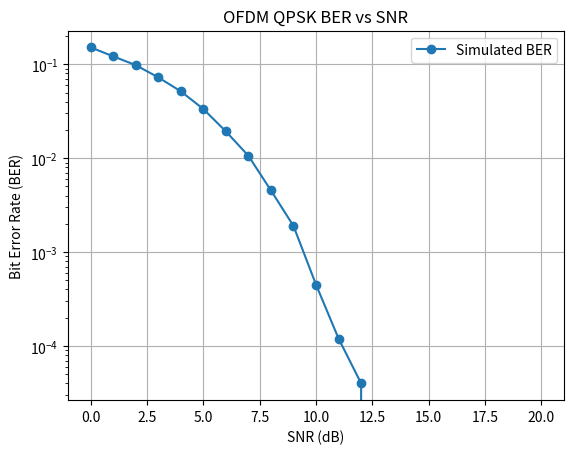
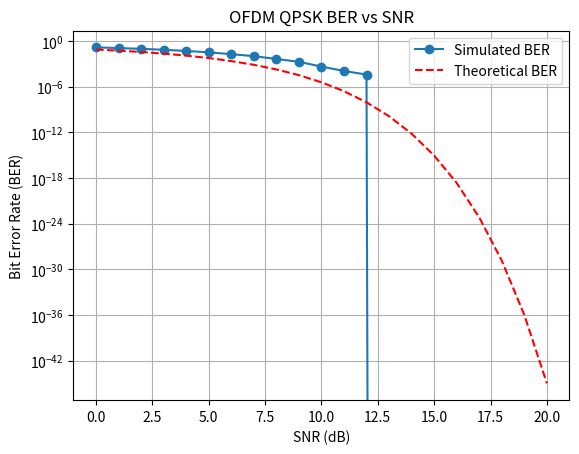

Write the Python code that produced these figures, in order.
import math
import numpy as np
from scipy.fftpack import fft
from scipy.special import erfc
import matplotlib.pyplot as plt
# ================== OFDM SYSTEM PARAMETERS ==================
print("OFDM System Parameters")
print("=" * 60)

# Frequency domain parameters
bandwidth = 10000000          # 10 MHz - Total allocated bandwidth
FFT_Size = 512                # 512-point FFT
active_subcarriers = 480      # 480 active subcarriers (480/512 = 93.75% utilization)
subcarrier_spacing = 15000    # 15 kHz - Spacing between subcarriers
sampling_rate = 7680000       # 7.68 MHz - Sampling frequency

# Time domain parameters (derived from frequency parameters)
T_useful = 1 / subcarrier_spacing                    # Useful OFDM symbol duration (no CP)
cp_length = 0.125                                     # Cyclic prefix ratio (1/8)
T_CP = T_useful * cp_length                          # CP duration
T_symbol = T_useful + T_CP                           # Total OFDM symbol duration (with CP)
cp_length_samples = int(cp_length * FFT_Size)        # CP length in samples

# Modulation parameters
modulation = "QPSK"           # QPSK modulation
A = 5                         # Amplitude for constellation points
bits_per_symbol = 2           # QPSK carries 2 bits per symbol

# SNR range for simulation
snr = range(0, 21, 1)         # SNR from 0 to 20 dB

# ================== PARAMETER VALIDATION ==================
# Verify that parameters are consistent
calculated_sampling_rate = FFT_Size * subcarrier_spacing
occupied_bandwidth = active_subcarriers * subcarrier_spacing
guard_bandwidth = bandwidth - occupied_bandwidth

print(f"Bandwidth: {bandwidth/1e6:.2f} MHz")
print(f"FFT Size: {FFT_Size}")
print(f"Active Subcarriers: {active_subcarriers} ({active_subcarriers/FFT_Size*100:.1f}% utilization)")
print(f"Null Subcarriers: {FFT_Size - active_subcarriers} (DC + guards)")
print(f"Subcarrier Spacing: {subcarrier_spacing/1e3:.1f} kHz")
print(f"Sampling Rate: {sampling_rate/1e6:.2f} MHz")
print(f"Calculated Sampling Rate: {calculated_sampling_rate/1e6:.2f} MHz", end="")
    
print(f"\nOccupied Bandwidth: {occupied_bandwidth/1e6:.2f} MHz")
print(f"Guard Bandwidth: {guard_bandwidth/1e6:.2f} MHz ({guard_bandwidth/bandwidth*100:.1f}%)")

print(f"\nTiming Parameters:")
print(f"Useful Symbol Duration (T_useful): {T_useful*1e6:.2f} μs")
print(f"CP Duration (T_CP): {T_CP*1e6:.2f} μs ({cp_length*100:.1f}% of useful)")
print(f"Total Symbol Duration: {T_symbol*1e6:.2f} μs")
print(f"CP Length (samples): {cp_length_samples}")

print(f"\nData Rate Calculation:")
print(f"Symbols per OFDM symbol: {active_subcarriers}")
print(f"Bits per OFDM symbol: {active_subcarriers * bits_per_symbol}")
print(f"OFDM symbol rate: {1/T_symbol:.2f} symbols/s")
print(f"Theoretical data rate: {active_subcarriers * bits_per_symbol / T_symbol / 1e6:.2f} Mbps")
print("=" * 60)
print()

"""
Transmitter (per-user / central scheduler)
message bits -> modulation -> serial to parallel -> IFFT -> add CP -> parallel to serial -> transmit

Receiver
receive signal -> serial to parallel -> remove CP -> FFT -> parallel to serial -> demodulation

1. Modulation → Complex symbols (I+jQ)
2. S/P → Reshape to OFDM blocks
3. Map to subcarriers → Pad with zeros for unused carriers
4. IFFT → Convert to time domain (complex signal)
5. Add CP → Copy last samples to beginning
6. Transmit → Add complex AWGN noise
7. Remove CP → Discard cyclic prefix
8. FFT → Convert back to frequency domain
9. Extract subcarriers → Get active carriers
10. Demodulate → Simple symbol slicing (NO correlation!)
11. P/S → Flatten back to symbol stream

"""

# Generate random bits
num_bits = 100000
bits = np.random.randint(0, 2, num_bits)

# Ensure even number of bits (for QPSK - 2 bits per symbol)
if num_bits % 2 != 0:
    bits = bits[:-1]
    num_bits = len(bits)

# Map bits to QPSK symbols
symbols = bits[::2] * 2 + bits[1::2]  # Group bits into pairs for QPSK
num_symbols = len(symbols)

# Pad symbols to make them divisible by active_subcarriers
symbols_needed = int(np.ceil(num_symbols / active_subcarriers) * active_subcarriers)
symbols_to_pad = symbols_needed - num_symbols

if symbols_to_pad > 0:
    symbols = np.concatenate([symbols, np.zeros(symbols_to_pad, dtype=int)])
    print(f"Padded {symbols_to_pad} symbols to create complete OFDM blocks")

num_ofdm_symbols = symbols_needed // active_subcarriers
print(f"Total QPSK symbols: {num_symbols}")
print(f"OFDM symbols to transmit: {num_ofdm_symbols}")
print(f"Symbols per OFDM symbol: {active_subcarriers}")
print()

# Map symbols to complex constellation
constellation_phases = {
    0: np.pi/4,      # 00 -> 45°
    1: 3*np.pi/4,    # 01 -> 135°
    2: -np.pi/4,     # 10 -> 315°
    3: -3*np.pi/4    # 11 -> 225°
}

# Create I and Q constellation points
constellation_I = {k: A * np.cos(phase) for k, phase in constellation_phases.items()}  # In-phase components
constellation_Q = {k: A * np.sin(phase) for k, phase in constellation_phases.items()}  # Quadrature components
qpsk_modulated = np.array([constellation_I[s] + 1j * constellation_Q[s] for s in symbols])

# Serial to Parallel (now guaranteed to work since we padded)
ofdm_symbols = qpsk_modulated.reshape(-1, active_subcarriers)  # Shape: (num_ofdm_symbols, 480)

# Map to FFT bins
fft_input = np.zeros((ofdm_symbols.shape[0], FFT_Size), dtype=complex) # Initialize with zeros
start = (FFT_Size - active_subcarriers)//2
end = start + active_subcarriers
fft_input[:, start:end] = ofdm_symbols  # Map active subcarriers to center of FFT bins

# IFFT to get time-domain OFDM symbols
ofdm_time_domain = np.fft.ifft(fft_input, n=FFT_Size, axis=1)  # 512 FFT 

# Add Cyclic Prefix (using pre-calculated cp_length_samples from parameters)
ofdm_with_cp = np.hstack((ofdm_time_domain[:, -cp_length_samples:], ofdm_time_domain))

BER_ofdm = np.zeros(len(snr))  # Store BER for each SNR value

for snr_db in snr:
    # compute average time-domain power of transmitted waveform (including CP)
    tx_waveform = ofdm_with_cp.reshape(-1)  # serial time-domain samples
    signal_power = np.mean(np.abs(tx_waveform)**2)  # average sample power

    SNR_linear = 10**(snr_db/10)
    noise_power_per_complex_sample = signal_power / SNR_linear     # Esample / SNR
    # for complex AWGN, each of real and imag has variance = noise_power_per_complex_sample/2
    noise_variance = np.sqrt(noise_power_per_complex_sample/2)

    # generate complex AWGN of same shape as ofdm_with_cp
    noise = noise_variance * (np.random.randn(*ofdm_with_cp.shape) + 1j*np.random.randn(*ofdm_with_cp.shape))

    received_signal = ofdm_with_cp + noise # Received signal with noise

    # Remove CP
    received_signal_no_cp = received_signal[:, cp_length_samples:]

    # FFT to convert back to frequency domain (No need for correlation)
    received_ofdm_symbols = np.fft.fft(received_signal_no_cp, n=FFT_Size, axis=1)

    # Extract active subcarriers
    received_active_subcarriers = received_ofdm_symbols[:, start:end].flatten()

    # Demodulation (Symbol slicing)

    demod_symbols = []
    for rx_symbol in received_active_subcarriers:
        distances = [abs(rx_symbol - (constellation_I[s] + 1j * constellation_Q[s])) for s in range(4)]
        demod_symbols.append(np.argmin(distances))

    demod_symbols = np.array(demod_symbols)

    # Convert symbols back to bits
    bit_pairs = {
    0: [0,0],
    1: [0,1],
    2: [1,0],
    3: [1,1]
    }

    demod_bits = np.array([b for s in demod_symbols for b in bit_pairs[s]])
    demod_bits = demod_bits[:num_bits]  # Trim to original number of bits
    # Calculate Bit Error Rate (BER)
    num_bit_errors = np.sum(bits != demod_bits)
    ber = num_bit_errors / num_bits
    BER_ofdm[snr_db] = ber  # Store instead of just printing
    print(f"Bit Error Rate (BER): {ber} for SNR = {snr_db} dB")

    # After demodulation, store for plotting at specific SNR
    if snr_db == 10:
        tx_constellation = qpsk_modulated[:1000]
        rx_constellation = received_active_subcarriers[:1000]


plt.figure(1)
plt.plot(snr, BER_ofdm, 'o-', label='Simulated BER')
plt.yscale('log')
plt.xlabel('SNR (dB)')
plt.ylabel('Bit Error Rate (BER)')
plt.title('OFDM QPSK BER vs SNR')
plt.grid(True)
plt.legend()
plt.show()

plt.figure(2)
plt.plot(snr, BER_ofdm, 'o-', label='Simulated BER')
plt.plot(snr, 0.5 * erfc(np.sqrt(10**(np.array(snr)/10))), 'r--', label='Theoretical BER')
plt.yscale('log')
plt.xlabel('SNR (dB)')
plt.ylabel('Bit Error Rate (BER)')
plt.title('OFDM QPSK BER vs SNR')
plt.grid(True)
plt.legend()
plt.show()